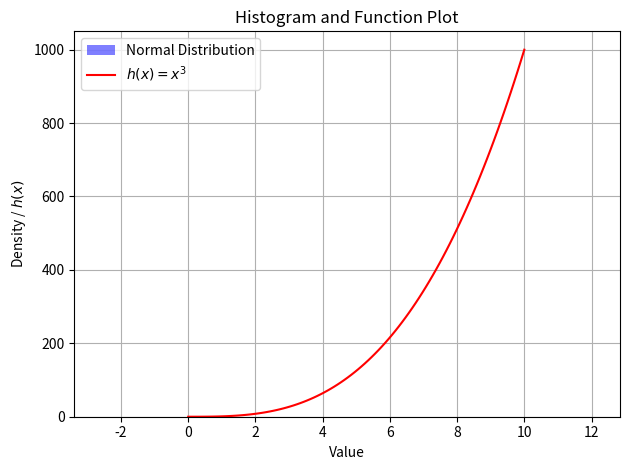

This figure's Python source:

'''
Write a program called plottask.py that displays:

A histogram of a normal distribution of a 1000 values with a mean of 5 and standard deviation of 2, 
and a plot of the function  h(x)=x3 in the range 0 to 10, on the one set of axes.
Make the plot look nice (legend etc).

'''


import numpy as np
import matplotlib.pyplot as plt

# Generate 1000 random values from a normal distribution with mean 5 and standard deviation 2
values = np.random.normal(loc=5, scale=2, size=1000)

# Create histogram
plt.hist(values, bins=30, density=True, alpha=0.5, color='blue', label='Normal Distribution')

# Generate x values for the function h(x) = x^3
x = np.linspace(0, 10, 100)
y = x**3

# Plot the function h(x) = x^3
plt.plot(x, y, color='red', label='$h(x) = x^3$')

# Set plot title and labels
plt.title('Histogram and Function Plot')
plt.xlabel('Value')
plt.ylabel('Density / $h(x)$')

# Add legend
plt.legend()

# Show plot
plt.grid(True)
plt.tight_layout()
plt.show()